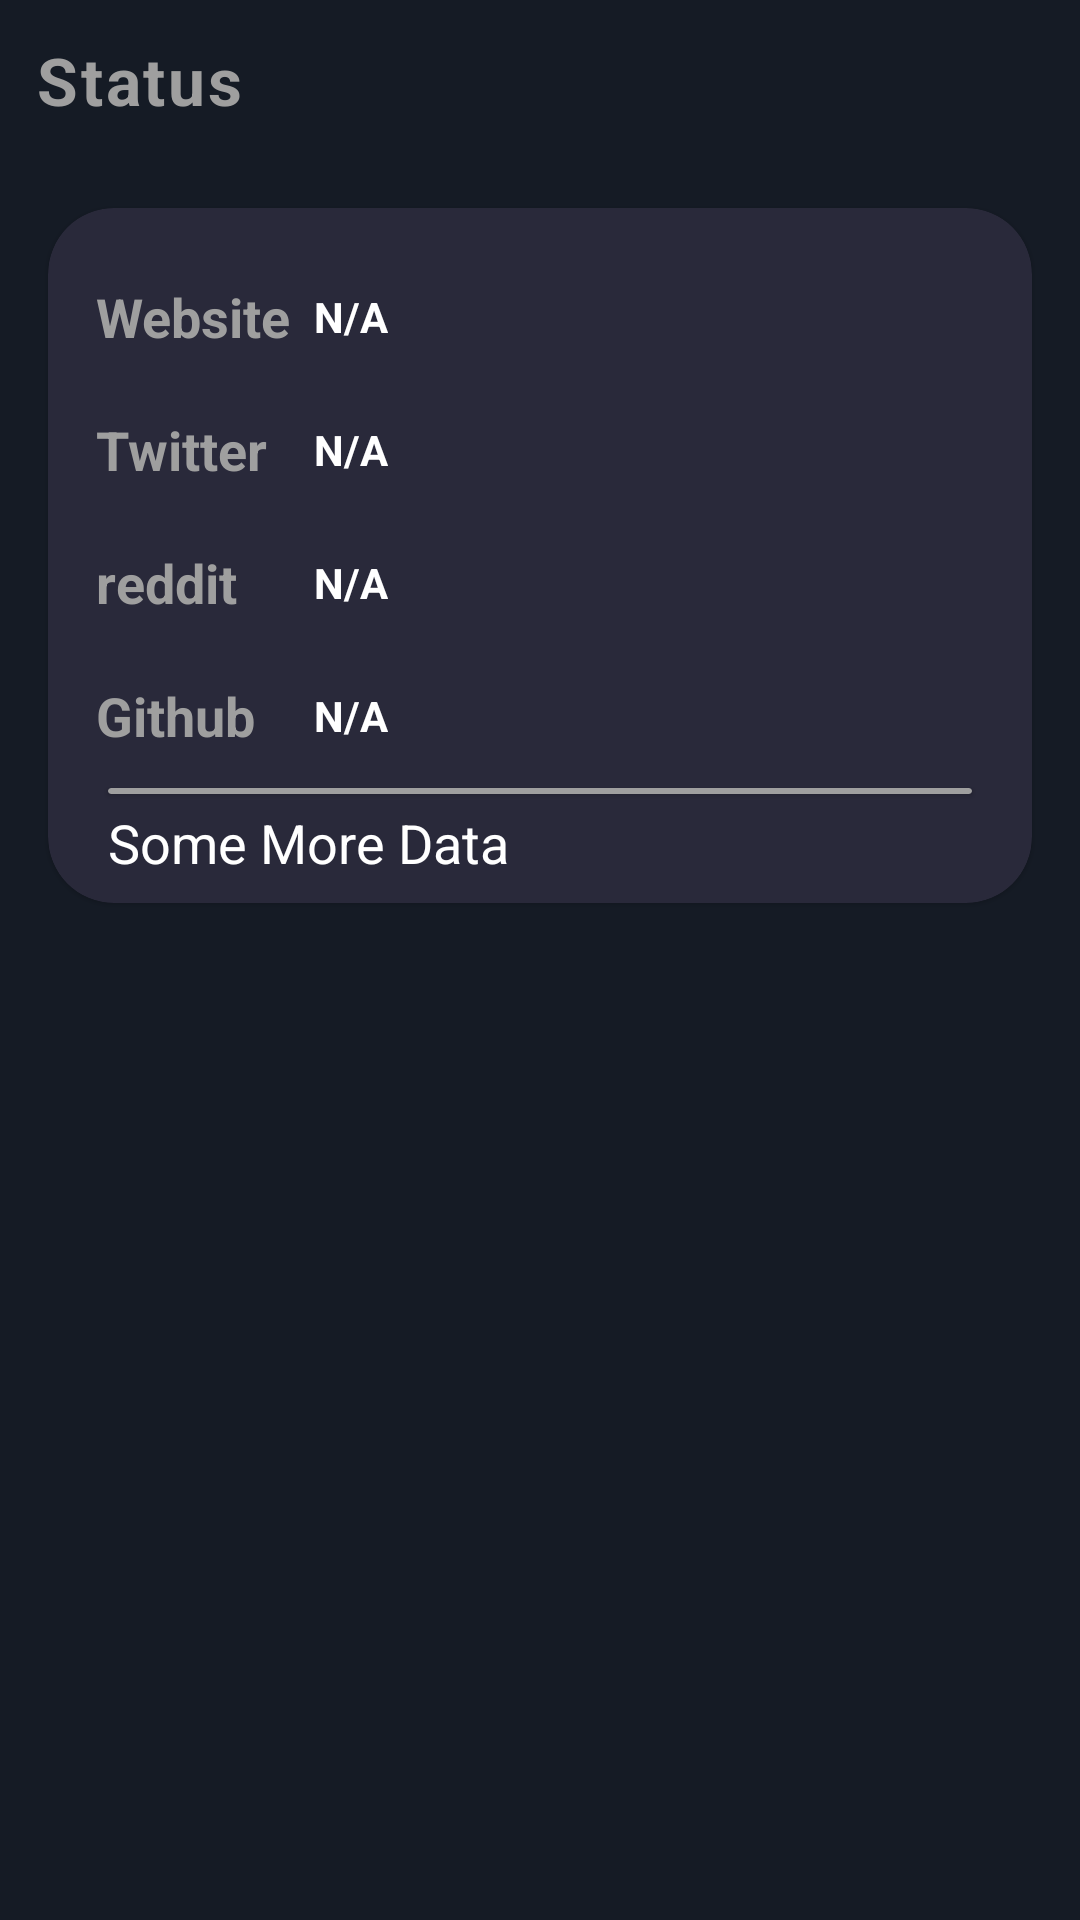

This screen was rendered from an Android layout file. Write that file and the resources it references.
<!-- AndroidManifest.xml: application theme Theme.MyApplicationTest -->
<!-- res/layout/moudule_three_coin.xml -->
<?xml version="1.0" encoding="utf-8"?>
<LinearLayout xmlns:android="http://schemas.android.com/apk/res/android"
    xmlns:tools="http://schemas.android.com/tools"
    android:layout_width="match_parent"
    xmlns:app="http://schemas.android.com/apk/res-auto"
    android:orientation="vertical"
    android:layout_margin="4dp"
    android:background="?attr/colorPrimary"
    android:layout_height="wrap_content">

    <TextView
        android:text="Status"
        android:letterSpacing="0.04"
        android:textSize="22sp"
        android:textStyle="bold"
        android:layout_margin="12dp"
        android:textColor="@color/gray"
        android:layout_width="wrap_content"
        android:layout_height="wrap_content"/>

    <com.google.android.material.card.MaterialCardView
        android:layout_margin="16dp"
        app:cardBackgroundColor="@color/dark_gray"
        app:cardCornerRadius="22dp"
        android:layout_width="match_parent"
        android:layout_height="wrap_content">

        <androidx.constraintlayout.widget.ConstraintLayout
            android:layout_width="match_parent"
            android:layout_height="match_parent">

            <TextView
                android:id="@+id/txt_open"
                style="@style/CoinBitText.Body1"
                android:layout_width="wrap_content"
                android:layout_height="wrap_content"
                android:layout_marginStart="16dp"
                android:layout_marginTop="24dp"
                android:text="Website"
                android:textColor="@color/gray"
                android:textSize="18sp"
                android:textStyle="bold"
                app:layout_constraintStart_toStartOf="parent"
                app:layout_constraintTop_toTopOf="parent" />


            <TextView
                android:clickable="true"
                android:id="@+id/txt_web"
                style="@style/CoinBitText.Body1"
                android:layout_width="wrap_content"
                android:textSize="14sp"
                android:layout_height="wrap_content"
                android:text="N/A"
                android:textColor="@color/white"
                android:textStyle="normal|bold"
                app:layout_constraintBottom_toBottomOf="@+id/txt_open"
                app:layout_constraintStart_toStartOf="@+id/guideline2"
                app:layout_constraintTop_toTopOf="@+id/txt_open"
                android:focusable="true" />

            <TextView
                android:id="@+id/textView21"
                style="@style/CoinBitText.Body1"
                android:layout_width="wrap_content"
                android:layout_height="wrap_content"
                android:layout_marginTop="20dp"
                android:text="Twitter"
                android:textColor="@color/gray"
                android:textSize="18sp"
                android:textStyle="bold"
                app:layout_constraintStart_toStartOf="@+id/txt_open"
                app:layout_constraintTop_toBottomOf="@+id/txt_open" />


            <TextView
                android:clickable="true"
                android:id="@+id/txt_Twitter"
                android:layout_width="wrap_content"
                android:layout_height="wrap_content"
                android:text="N/A"
                android:textSize="14sp"
                style="@style/CoinBitText.Body1"
                android:textColor="@color/white"
                android:textStyle="normal|bold"
                app:layout_constraintBottom_toBottomOf="@+id/textView21"
                app:layout_constraintStart_toStartOf="@+id/guideline2"
                app:layout_constraintTop_toTopOf="@+id/textView21"
                android:focusable="true" />


            <TextView
                android:id="@+id/textView24"
                style="@style/CoinBitText.Body1"
                android:layout_width="wrap_content"
                android:layout_height="wrap_content"
                android:layout_marginTop="20dp"
                android:text="reddit"
                android:textColor="@color/gray"
                android:textSize="18sp"
                android:textStyle="bold"
                app:layout_constraintStart_toStartOf="@+id/textView21"
                app:layout_constraintTop_toBottomOf="@+id/textView21" />


            <TextView
                android:clickable="true"
                style="@style/CoinBitText.Body1"
                android:id="@+id/txt_reddit"
                android:layout_width="wrap_content"
                android:layout_height="wrap_content"
                android:text="N/A"
                android:textSize="14sp"
                android:textColor="@color/white"
                android:textStyle="normal|bold"
                app:layout_constraintBottom_toBottomOf="@+id/textView24"
                app:layout_constraintStart_toStartOf="@+id/guideline2"
                app:layout_constraintTop_toTopOf="@+id/textView24"
                android:focusable="true" />


            <TextView
                android:id="@+id/textView27"

                style="@style/CoinBitText.Body1"
                android:layout_width="wrap_content"
                android:layout_height="wrap_content"
                android:layout_marginTop="20dp"
                android:text="Github"
                android:textColor="@color/gray"
                android:textSize="18sp"
                android:textStyle="bold"
                app:layout_constraintStart_toStartOf="@+id/textView24"
                app:layout_constraintTop_toBottomOf="@+id/textView24" />


            <androidx.constraintlayout.widget.Guideline
                android:id="@+id/guideline2"
                android:layout_width="match_parent"
                android:layout_height="match_parent"
                android:orientation="vertical"
                app:layout_constraintGuide_percent="0.27" />

            <TextView
                android:clickable="true"
                android:id="@+id/txt_Github"
                style="@style/CoinBitText.Body1"
                android:layout_width="wrap_content"
                android:layout_height="wrap_content"
                android:text="N/A"
                android:textSize="14sp"
                android:textColor="@color/white"
                android:textStyle="normal|bold"
                app:layout_constraintBottom_toBottomOf="@+id/textView27"
                app:layout_constraintStart_toStartOf="@+id/guideline2"
                app:layout_constraintTop_toTopOf="@+id/textView27"
                android:focusable="true" />


            <com.google.android.material.card.MaterialCardView
                android:id="@+id/view"
                android:layout_width="match_parent"
                android:layout_height="2dp"
                android:backgroundTint="@color/gray"
                android:layout_marginTop="12dp"
                android:layout_marginEnd="20dp"
                android:layout_marginStart="20dp"
                app:layout_constraintEnd_toEndOf="parent"
                app:layout_constraintStart_toStartOf="parent"
                app:layout_constraintTop_toBottomOf="@+id/textView27" />

            <TextView
                android:id="@+id/txt_desc"
                style="@style/CoinBitText.Body"
                android:layout_width="match_parent"
                android:layout_height="wrap_content"
                android:layout_marginEnd="20dp"
                android:ellipsize="end"
                android:layout_marginStart="20dp"

                android:maxLines="6"
                android:paddingTop="4dp"
                android:paddingBottom="8dp"
                android:text="Some More Data"
                android:textColor="@color/white"
                app:layout_constraintBottom_toBottomOf="parent"
                app:layout_constraintEnd_toEndOf="parent"
                app:layout_constraintStart_toStartOf="parent"
                app:layout_constraintTop_toBottomOf="@+id/view" />
        </androidx.constraintlayout.widget.ConstraintLayout>

    </com.google.android.material.card.MaterialCardView>



</LinearLayout>
<!-- resources referenced by this layout -->
<resources>
  <color name="dark_gray">#29293A</color>
  <color name="gray">#9F9F9F</color>
  <color name="white">#FFFFFFFF</color>
  <style parent="CoinBitText" name="CoinBitText.Body">
  
  
      <item name="android:textSize">18sp</item>
  
  </style>
  <style parent="CoinBitText" name="CoinBitText.Body1">
  
  
      <item name="android:textSize">16sp</item>
  
  </style>
  <style name="Theme.MyApplicationTest" parent="Theme.MaterialComponents.DayNight.NoActionBar">
          
          <item name="colorPrimary">@color/blue_main</item>
          <item name="colorPrimaryVariant">@color/blue_second</item>
          <item name="colorOnPrimary">@color/white</item>
          
          <item name="colorSecondary">@color/blue_second</item>
          <item name="colorSecondaryVariant">@color/blue_main</item>
          <item name="colorOnSecondary">@color/white</item>
          
          <item name="android:statusBarColor" tools:targetApi="l">?attr/colorPrimary</item>
          
      </style>
  <style parent="Base.TextAppearance.AppCompat.Caption" name="CoinBitText">
  
      <item name="android:lineSpacingExtra">4sp</item>
  
  </style>
  <color name="blue_main">#151B25</color>
  <color name="blue_second">#4a5ca2</color>
</resources>
